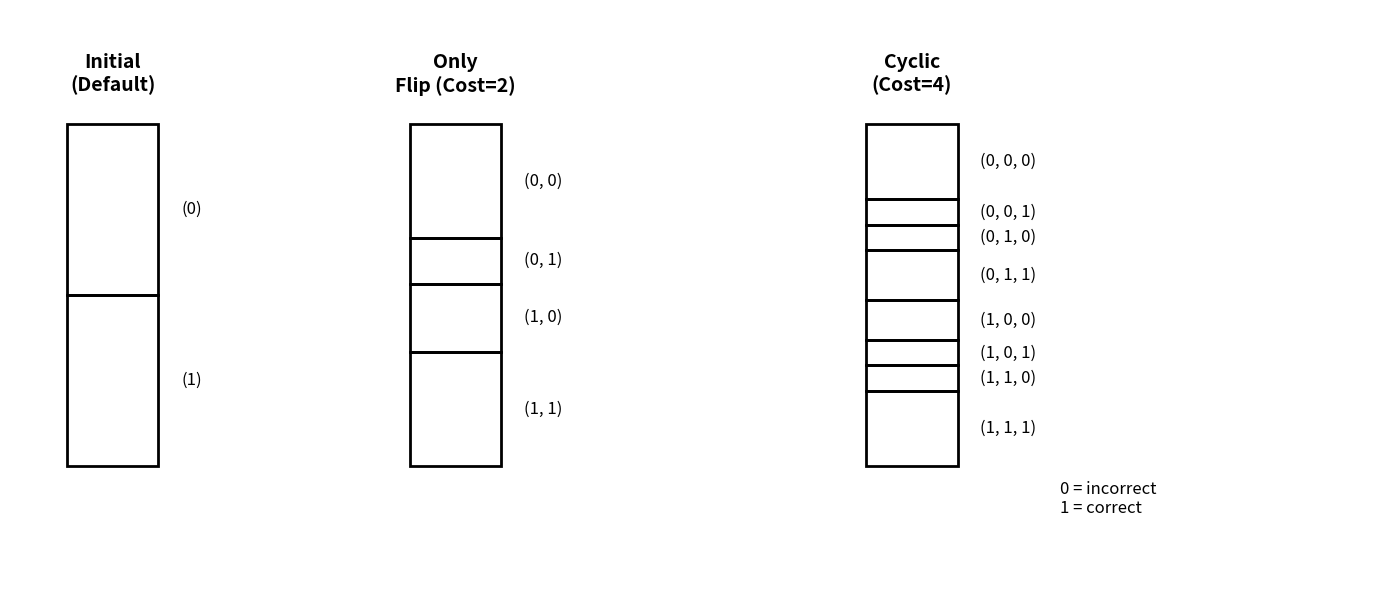

This figure's Python source:
#!/usr/bin/env python3
import argparse
import os
import platform

import matplotlib.patches as patches
import matplotlib.pyplot as plt


def _set_korean_font():
    """
    OS별 한글 폰트 자동 설정.
    - 폰트가 없으면 기본 폰트로 fallback (경고 없이 진행)
    """
    try:
        sys_name = platform.system()
        if sys_name == "Windows":
            plt.rc("font", family="Malgun Gothic")
        elif sys_name == "Darwin":
            plt.rc("font", family="AppleGothic")
        else:
            # Linux: 다양한 후보 중 존재하는 걸 사용
            try:
                from matplotlib import font_manager

                candidates = [
                    "NanumGothic",
                    "Noto Sans CJK KR",
                    "Noto Sans KR",
                    "AppleGothic",
                    "Malgun Gothic",
                ]
                available = {f.name for f in font_manager.fontManager.ttflist}
                for c in candidates:
                    if c in available:
                        plt.rc("font", family=c)
                        break
            except Exception:
                pass
        plt.rcParams["axes.unicode_minus"] = False
    except Exception:
        pass


def draw_state_column(ax, x_pos, title, blocks):
    """
    Draw one column of stacked blocks at x_pos.
    """
    # 컬럼 제목
    ax.text(
        x_pos + 0.4,
        8.5,
        title,
        ha="center",
        va="bottom",
        fontsize=14,
        fontweight="bold",
    )

    total_val = sum([float(b["h"]) for b in blocks]) if blocks else 1.0
    y_curr = 2.0

    # 바닥에서부터 위로 쌓기 위해 역순으로 그림
    for block in reversed(blocks):
        h_norm = (float(block["h"]) / total_val) * 6.0

        rect = patches.Rectangle(
            (x_pos, y_curr),
            0.8,
            h_norm,
            linewidth=2,
            edgecolor="black",
            facecolor="none",
        )
        ax.add_patch(rect)

        text_y = y_curr + (h_norm / 2)
        ax.text(x_pos + 1.0, text_y, str(block["text"]), va="center", fontsize=12)

        y_curr += h_norm


def main():
    ap = argparse.ArgumentParser()
    ap.add_argument("--out", type=str, default="state_transition_diagram.png", help="Output PNG path")
    ap.add_argument("--dpi", type=int, default=300)
    ap.add_argument("--width", type=float, default=14.0)
    ap.add_argument("--height", type=float, default=6.0)
    args = ap.parse_args()

    _set_korean_font()

    fig, ax = plt.subplots(figsize=(float(args.width), float(args.height)))
    ax.set_xlim(0, 12)
    ax.set_ylim(0, 10)
    ax.axis("off")

    col1_data = [
        {"h": 1.0, "text": "(0)"},
        {"h": 1.0, "text": "(1)"},
    ]

    col2_data = [
        {"h": 2.0, "text": "(0, 0)"},
        {"h": 0.8, "text": "(0, 1)"},
        {"h": 1.2, "text": "(1, 0)"},
        {"h": 2.0, "text": "(1, 1)"},
    ]

    col3_data = [
        {"h": 1.5, "text": "(0, 0, 0)"},
        {"h": 0.5, "text": "(0, 0, 1)"},
        {"h": 0.5, "text": "(0, 1, 0)"},
        {"h": 1.0, "text": "(0, 1, 1)"},
        {"h": 0.8, "text": "(1, 0, 0)"},
        {"h": 0.5, "text": "(1, 0, 1)"},
        {"h": 0.5, "text": "(1, 1, 0)"},
        {"h": 1.5, "text": "(1, 1, 1)"},
    ]

    draw_state_column(ax, 0.5, "Initial\n(Default)", col1_data)
    draw_state_column(ax, 3.5, "Only\nFlip (Cost=2)", col2_data)
    draw_state_column(ax, 7.5, "Cyclic\n(Cost=4)", col3_data)

    # Legend / note
    ax.text(
        9.2,
        1.1,
        "0 = incorrect\n1 = correct",
        ha="left",
        va="bottom",
        fontsize=12,
    )

    plt.tight_layout()

    out_path = str(args.out)
    os.makedirs(os.path.dirname(out_path) or ".", exist_ok=True)
    plt.savefig(out_path, dpi=int(args.dpi), bbox_inches="tight")
    print(f"Saved: {out_path}")


if __name__ == "__main__":
    main()
